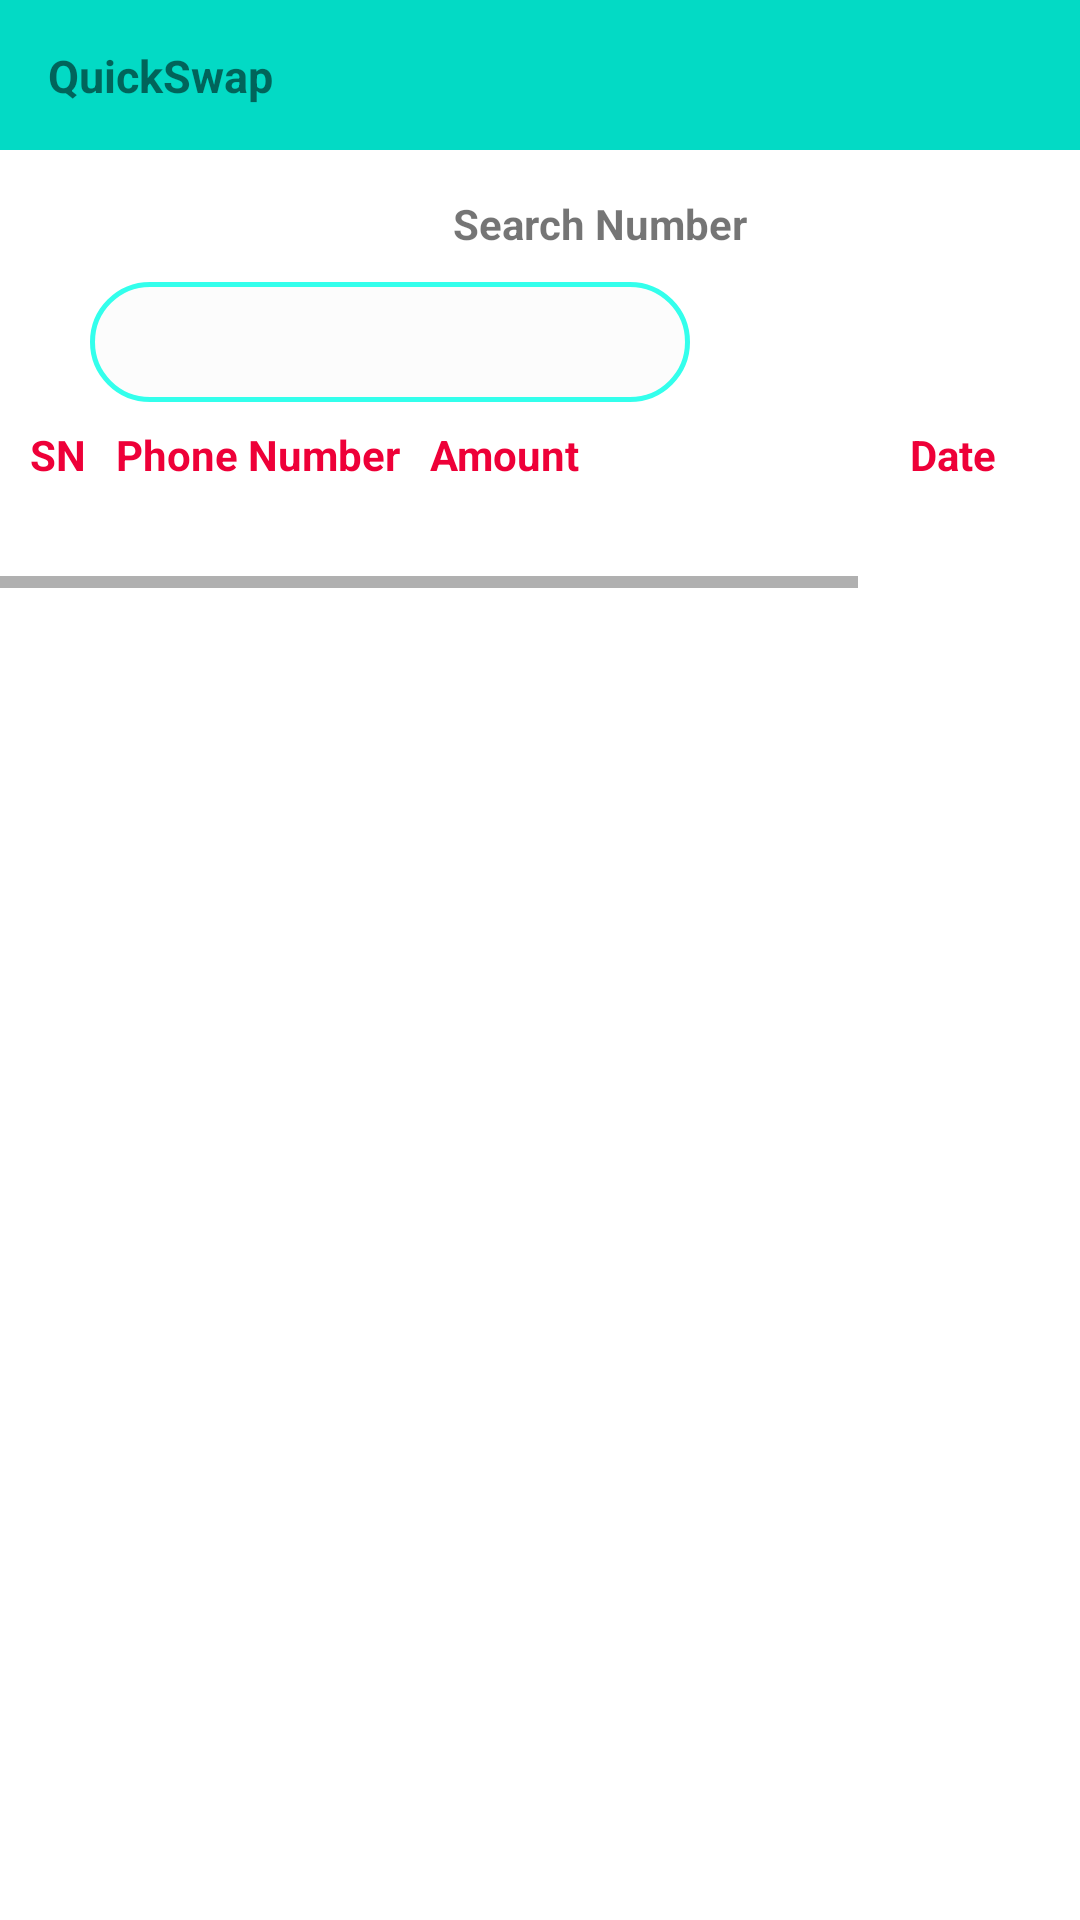

This screen was rendered from an Android layout file. Write that file and the resources it references.
<!-- AndroidManifest.xml: application theme Theme.QuickSwapServer -->
<!-- res/layout/activity_orders_view.xml -->
<?xml version="1.0" encoding="utf-8"?>
<ScrollView xmlns:android="http://schemas.android.com/apk/res/android"
    xmlns:app="http://schemas.android.com/apk/res-auto"
    xmlns:tools="http://schemas.android.com/tools"
    android:layout_width="match_parent"
    android:layout_height="match_parent"
    tools:context=".OrdersView">

    <LinearLayout
        android:layout_width="match_parent"
        android:layout_height="wrap_content"
        android:orientation="vertical">
        <androidx.appcompat.widget.Toolbar
            android:layout_width="fill_parent"
            android:layout_height="50dp"
            android:id="@+id/toolbar"
            android:background="@color/teal_200"
            android:weightSum="1"
            android:layout_gravity="center"
            android:contentInsetLeft="0dp"
            android:contentInsetStart="0dp"
            xmlns:android="http://schemas.android.com/apk/res/android">

            <LinearLayout
                android:layout_width="match_parent"
                android:layout_height="match_parent"
                android:gravity="center"
                android:orientation="horizontal">



                <TextView
                    android:layout_width="fill_parent"
                    android:layout_height="fill_parent"
                    android:layout_marginTop="10dp"
                    android:text="QuickSwap"
                    android:textSize="15dp"
                    android:textStyle="bold"
                    android:id="@+id/textView"
                    android:layout_gravity="center" />

            </LinearLayout>
        </androidx.appcompat.widget.Toolbar>
        <LinearLayout
            android:layout_marginTop="15dp"
            android:layout_width="match_parent"
            android:layout_height="wrap_content"
            android:orientation="vertical"
            android:layout_marginStart="20dp"
            android:layout_gravity="center"

            android:gravity="center">

            <TextView
                android:layout_width="wrap_content"
                android:layout_height="wrap_content"
                android:layout_marginBottom="10dp"
                android:text="Search Number"

                android:textStyle="bold" />
            <LinearLayout
                android:layout_width="match_parent"
                android:layout_height="wrap_content"
                android:orientation="horizontal">

                <EditText
                    android:layout_width="200dp"
                    android:layout_height="40dp"
                    android:id="@+id/searchfield"
                    android:singleLine="true"

                    android:textSize="25dp"
                    android:layout_marginRight="10dp"
                    android:background="@drawable/fredtextfield"/>
                <ProgressBar
                    android:id="@+id/progressBar"
                    android:layout_width="60dp"
                    android:layout_height="wrap_content"
                    android:visibility="invisible"
                    android:layout_gravity="center_horizontal"
                    android:layout_marginLeft="10dp"

                    android:layout_centerHorizontal="true"/>

            </LinearLayout>





        </LinearLayout>




        <HorizontalScrollView
            android:layout_width="wrap_content"

android:layout_gravity="center"
            android:layout_height="wrap_content">

            <TableLayout
                android:layout_width="wrap_content"
                android:layout_height="wrap_content"

                >

                <TableRow
                    android:layout_width="wrap_content"
                    android:layout_height="wrap_content"
                    >



                    <TextView
                        android:layout_width="wrap_content"
                        android:layout_height="wrap_content"
                        android:textStyle="bold"
                        android:text="SN"
                        android:layout_marginStart="10dp"
                        android:textColor="#EE0038"/>

                    <TextView
                        android:layout_width="wrap_content"
                        android:layout_height="wrap_content"
                        android:textStyle="bold"
                        android:text="Phone Number"
                        android:layout_marginStart="10dp"
                        android:textColor="#EE0038"/>
                    <TextView
                        android:layout_width="150dp"
                        android:layout_height="wrap_content"
                        android:textStyle="bold"
                        android:text="Amount"
                        android:layout_marginStart="10dp"
                        android:textColor="#EE0038"/>
                    <TextView
                        android:layout_width="70dp"
                        android:layout_height="wrap_content"
                        android:textStyle="bold"
                        android:text="Date"
                        android:layout_marginStart="10dp"
                        android:textColor="#EE0038"/>

                    <TextView
                        android:layout_width="70dp"
                        android:layout_height="wrap_content"
                        android:textStyle="bold"
                        android:text="Network"
                        android:layout_marginStart="10dp"
                        android:textColor="#EE0038"/>



                </TableRow>

                <androidx.recyclerview.widget.RecyclerView
                    android:layout_width="match_parent"
                    android:layout_height="wrap_content"
                    android:padding="10dp"
                    android:id="@+id/orderRecycleview"
                    android:layout_marginTop="15dp"/>

            </TableLayout>



        </HorizontalScrollView>







    </LinearLayout>




</ScrollView>
<!-- resources referenced by this layout -->
<resources>
  <!-- drawable fredtextfield (drawable) -->
  <?xml version="1.0" encoding="utf-8"?>
  <shape xmlns:android="http://schemas.android.com/apk/res/android" android:shape="rectangle">
  <corners android:radius="20dp"/>
      <solid android:color="@color/cardview_shadow_end_color"/>
      <stroke android:width="1.5dp" android:color="#33FFEC"/>
  
  
  
  </shape>
  <style name="Theme.QuickSwapServer" parent="Theme.MaterialComponents.Light.NoActionBar">
          
          <item name="colorPrimary">@color/purple_500</item>
          <item name="colorPrimaryVariant">@color/purple_700</item>
          <item name="colorOnPrimary">@color/white</item>
          
          <item name="colorSecondary">@color/teal_200</item>
          <item name="colorSecondaryVariant">@color/teal_700</item>
          <item name="colorOnSecondary">@color/black</item>
          
          <item name="android:statusBarColor" tools:targetApi="l">?attr/colorPrimaryVariant</item>
          
      </style>
  <!-- not gathered from this repository: default colours our renderer supplied (Android Studio template values) -->
  <color name="purple_500">#FF6200EE</color>
  <color name="purple_700">#FF3700B3</color>
  <color name="teal_200">#FF03DAC5</color>
  <color name="teal_700">#FF018786</color>
  <color name="black">#FF000000</color>
  <color name="white">#FFFFFFFF</color>
</resources>
